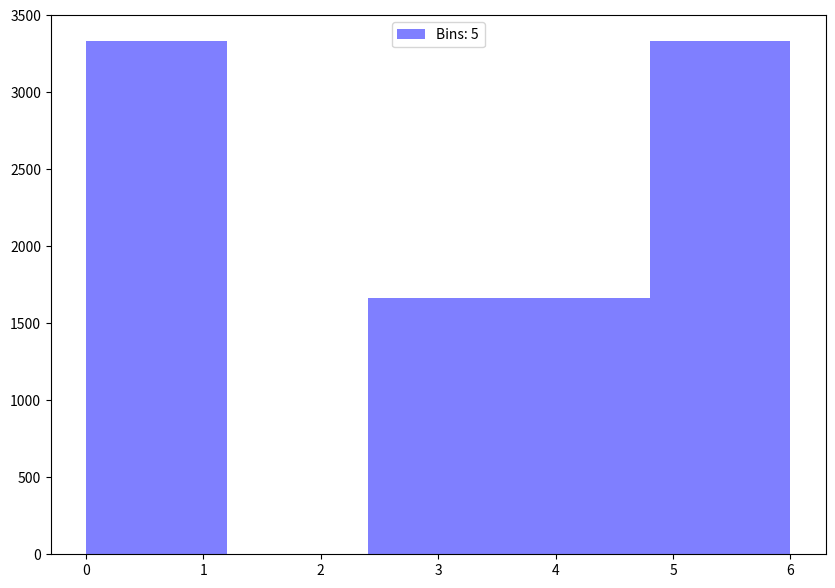
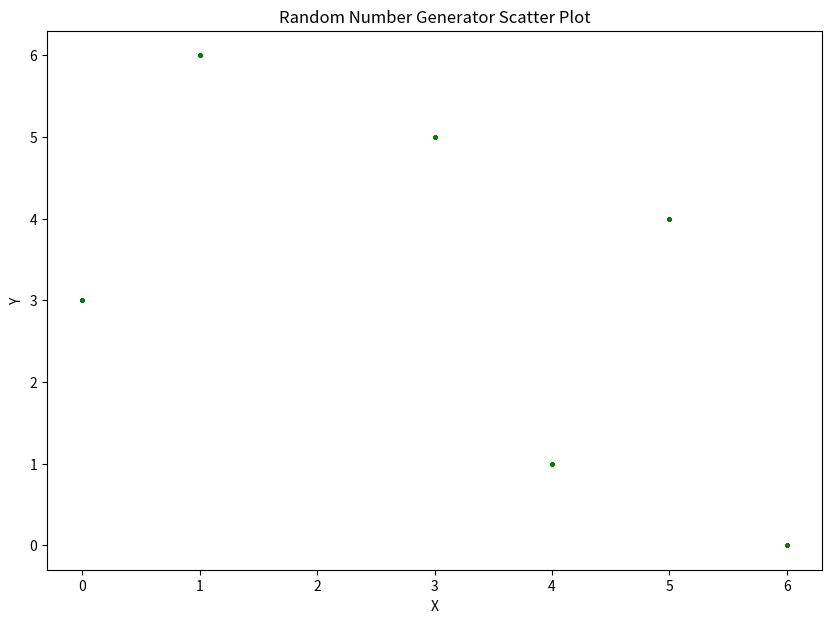
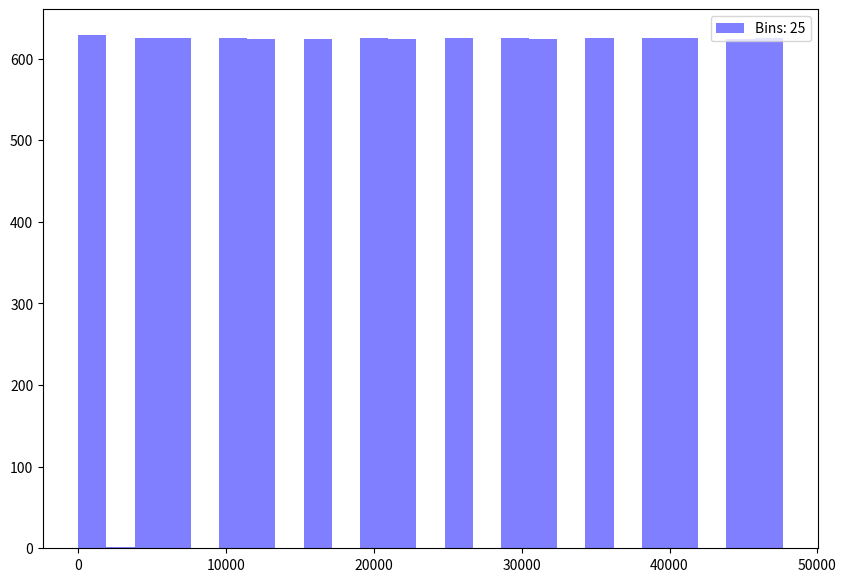
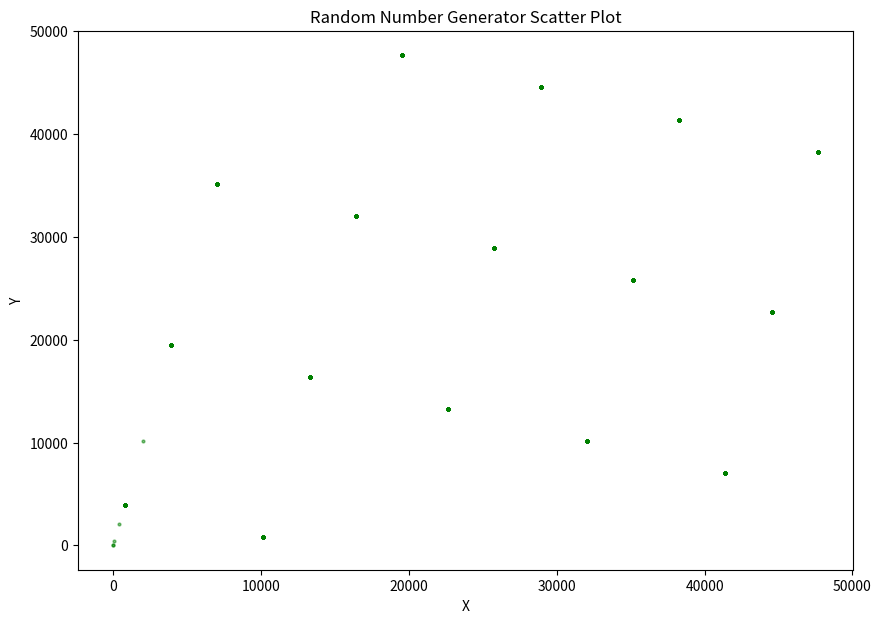
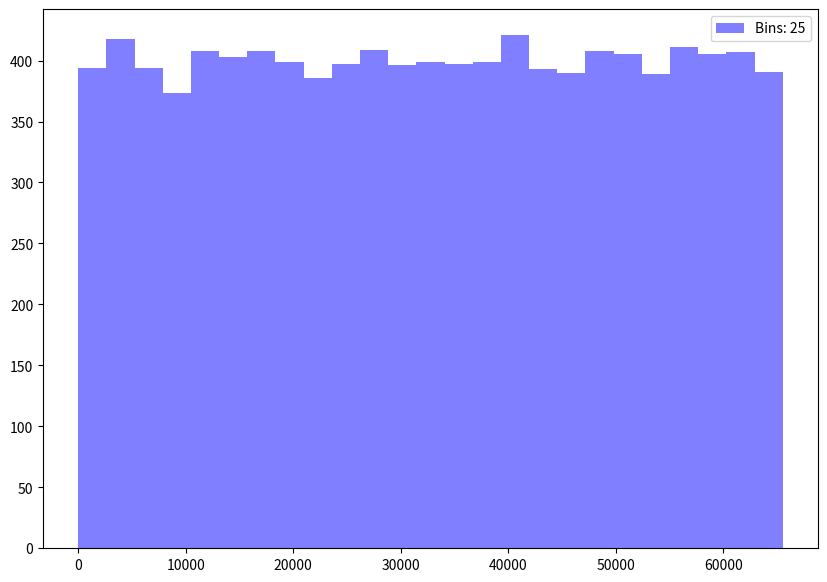
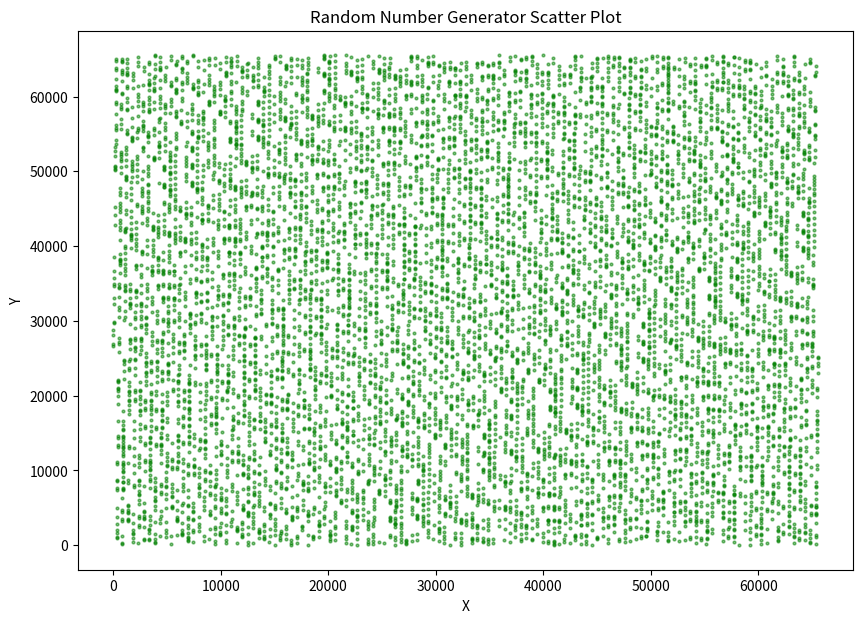

Source code (Python) for these figures, in order:
#!/usr/bin/env python3
# -*- coding: utf-8 -*-
"""
Created on Mon May 29 18:50:59 2023

[redacted]
"""
from matplotlib import pyplot as plt
import numpy as np

#Exercise 1 - Stochastic Simulations
#%% LCG form scratch
#
class LCGFromScratch:
    # Seed value
    Xo = 5 #as low as we want, just the starting point
    
    # Modulus parameter
    m = 7 # sufficiently high like 50000 circle around the points
    
    # Multiplier term
    a = 3
    
    # Increment term
    c = 3
    
    # Number of Random numbers to be generated
    noOfRandomNums = 10000
    
    # To store random numbers
    randomNums = [0]* (noOfRandomNums)
    
    n_bins = 5

    def linearCongruentialMethod(self, Xo, m, a, c, randomNums, noOfRandomNums):
        
        # Initialize the seed state
        randomNums[0] = Xo
        
        # Traverse to generate required numbers of random numbers
        
        for i in range(1, noOfRandomNums):
            
            # Follow the linear congruential method
            randomNums[i] = ((randomNums[i-1]*a)+c) % m
        return randomNums
        
 #%%  Generate 10.000 (pseudo-) random numbers and present these numbers in a histogramme
    def generateHist(self, randomNums, n_bins):
        
        # Creating histogram
        fig, ax = plt.subplots(figsize=(10, 7))
        #n_bins = 5 #expected 10 bins
        ax.hist(randomNums, 
                bins=n_bins, 
                #range=(0, 10), 
                color='blue', 
                alpha=0.5)
        plt.legend([f'Bins: {n_bins}'])
        plt.show()
        
        return randomNums

    
#%% Tests

    def scatterTest(self, randomNums):
        
        # Scatter plot with size variations
        fig, ax = plt.subplots(figsize=(10, 7))
        x = randomNums[:-1]  # Take all numbers except the last one
        y = randomNums[1:]   # Shift the numbers by one position
        
        
        ax.scatter(x, y,  s= 4, color='green', alpha=0.5)
        ax.set_xlabel('X')
        ax.set_ylabel('Y')
        ax.set_title('Random Number Generator Scatter Plot')
        plt.show()
        

    def kolmogorov_smirnov_test(self, sample1, sample2, alpha):
        # graph expected
        
        # Sort the samples
        sample1 = np.sort(sample1)
        sample2 = np.sort(sample2)
        
        # Calculate the empirical cumulative distribution functions (ECDFs)
        n1 = len(sample1)
        n2 = len(sample2)
        ecdf1 = np.arange(1, n1 + 1) / n1
        ecdf2 = np.arange(1, n2 + 1) / n2
        
        # Calculate the test statistic (D)
        d = np.max(np.abs(ecdf1 - ecdf2))
        
        # Calculate the critical value
        critical_value = np.sqrt(-0.5 * np.log(alpha / 2) / (n1 + n2))
        
        # Perform the hypothesis test
        if d > critical_value:
            return "Reject null hypothesis. The samples are significantly different."
        else:
            return "Cannot reject null hypothesis. The samples are not significantly different."
    
    def chiSquareTest(self, observed_frequencies, expected_frequencies):
        #graph expected
        
        # Calculate the chi-square statistic
        chi_square = 0
        for observed, expected in zip(observed_frequencies, expected_frequencies):
            chi_square += ((observed - expected) ** 2) / expected

        # Calculate the critical value for the chi-square test
        critical_value = 16.92  # From chi-square distribution table with (n_bins - 1) degrees of freedom and significance level 0.05

        # Perform the chi-square test
        p_value = 1 if chi_square < critical_value else 0

        return chi_square, p_value
    
    def above_below_test(self, data, median):
        # graph expected
        
        above_runs = 0
        below_runs = 0
        current_run = 1 if data[0] > median else -1
    
        for i in range(1, len(data)):
            if data[i] > median and current_run > 0:
                current_run += 1
            elif data[i] < median and current_run < 0:
                current_run -= 1
            else:
                if current_run > 0:
                    above_runs += 1
                else:
                    below_runs += 1
                current_run = 1 if data[i] > median else -1
    
        # Handle the final run
        if current_run > 0:
            above_runs += 1
        else:
            below_runs += 1
    
        n = above_runs + below_runs
        mean = (2 * above_runs * below_runs) / n + 1
        variance = (mean - 1) * (mean - 2) / (n - 1)
        z = (above_runs - mean) / variance**0.5
        p_value = 2 * (1 - self.calculate_cdf(abs(z)))
        return p_value

    def runTest(self):
        # Function Call
        self.linearCongruentialMethod(self.Xo, self.m, self.a, self.c, self.randomNums, self.noOfRandomNums)

        runs = 1
        n1, n2 = 0, 0
        for i in range(1, len(self.randomNums)):
            if self.randomNums[i] != self.randomNums[i - 1]:
                runs += 1
                if self.randomNums[i] > self.randomNums[i - 1]:
                    n1 += 1
                else:
                    n2 += 1
        n = n1 + n2
        mean = (2 * n1 * n2) / n + 1
        variance = (mean - 1) * (mean - 2) / (n - 1)
        z = (runs - mean) / variance**0.5
        p_value = 2 * (1 - self.calculate_cdf(abs(z)))

        return p_value
    
    def calculate_cdf(self, x):
        # Calculate the cumulative distribution function (CDF) of the standard normal distribution
        cdf = (1 + self.erf(x / np.sqrt(2))) / 2
        return cdf

    def erf(self, x):
        # Approximation of the error function (erf) using a series expansion
        erf = 0
        term = x
        sign = 1

        for k in range(1, 100):
            erf += sign * term / (2 * k - 1)
            sign *= -1
            term *= x ** 2 / k
        
        return erf
    
    def correlationTest(self, x, y):
        #graph expected
        
        # Calculate the correlation coefficient (Pearson's correlation)
        n = len(x)
        sum_x = sum(x)
        sum_y = sum(y)
        sum_xy = sum([xi * yi for xi, yi in zip(x, y)])
        sum_x_squared = sum([xi ** 2 for xi in x])
        sum_y_squared = sum([yi ** 2 for yi in y])

        correlation = (n * sum_xy - sum_x * sum_y) / (np.sqrt(n * sum_x_squared - sum_x ** 2) * np.sqrt(n * sum_y_squared - sum_y ** 2))

        # Perform the t-test for correlation
        t = correlation * np.sqrt((n - 2) / (1 - correlation ** 2))
        p_value = 2 * (1 - self.calculate_cdf(abs(t)))

        return correlation, p_value


#%% Results 

#%% LCG Instance
        
# Create an instance of the LCGFromScratch class
lcg = LCGFromScratch()

#%% Histogram & Scatter

# Call the generateHist method

#bad choice
randomNums = lcg.linearCongruentialMethod(lcg.Xo, lcg.m, lcg.a, lcg.c, lcg.randomNums, lcg.noOfRandomNums)
lcg.generateHist(randomNums, 5)
lcg.scatterTest(randomNums)

#good choice
randomNums2 = lcg.linearCongruentialMethod(3, 50000, 5, 1, lcg.randomNums, lcg.noOfRandomNums)
lcg.generateHist(randomNums2, 25)
lcg.scatterTest(randomNums2)

#good choice
randomNums3 = lcg.linearCongruentialMethod(3, 65536, 129, 26461, lcg.randomNums, 10000)
lcg.generateHist(randomNums3, 25)
lcg.scatterTest(randomNums3)

#%% Kolmogorov

# Extract the generated random numbers
generated_nums = lcg.randomNums

# Split the generated_nums into two parts
observed_sample = generated_nums[:len(generated_nums)//2]
comparison_sample = generated_nums[len(generated_nums)//2:]

# Apply the Kolmogorov-Smirnov test
alpha = 0.05
result = lcg.kolmogorov_smirnov_test(observed_sample, comparison_sample, alpha)

print(result)

#%% run & above below

# Perform run test
p_value_run = lcg.runTest()
print("Run test p-value:", p_value_run)

# Generate random numbers for correlation test
x = lcg.randomNums[:100]  # Example subset of random numbers
y = lcg.randomNums[100:200]  # Example subset of random numbers

# Perform correlation test
correlation, p_value_corr = lcg.correlationTest(x, y)
print("Correlation coefficient:", correlation)
print("Correlation test p-value:", p_value_corr)

#%% C, repeat the process for a,b,M

best_combination = None
best_score = float('inf')

worst_combination = None
worst_score = 0

# Define the ranges for values of "a", "b", and "M" to experiment with
a_values = [1, 2, 3]
c_values = [1, 2, 3]
M_values = [100, 200, 300]

# Loop through all combinations of values
for a in a_values:
    for c in c_values:
        for M in M_values:
            # Create an instance of LCGFromScratch with current values
            lcg = LCGFromScratch()
            lcg.a = a
            lcg.c = c
            lcg.M = M
'''          
            # Generate random numbers and perform statistical tests
            random_nums = lcg.randomNums
            # Perform statistical tests and evaluation
            # Example: Chi-squared test
            observed, bins = np.histogram(random_nums, bins='auto')
            expected = np.mean(observed) * np.ones_like(observed)
            #chi2_stat, chi2_pvalue = chisquare(observed, expected)
            
            # Example: Kolmogorov-Smirnov test
            #ks_stat, ks_pvalue = kstest(random_nums, 'uniform')
            
            # Evaluate the quality of the generator and calculate a score
            # Calculate a score based on the statistical tests and evaluation
            #score = chi2_pvalue * ks_pvalue
            
            # Update the best and worst combinations if necessary
            if score < best_score:
                best_score = score
                best_combination = (a, b, M)
            
            if score > worst_score:
                worst_score = score
                worst_combination = (a, b, M)
                

# Print the best and worst combinations
print("Best combination:", best_combination)
print("Worst combination:", worst_combination)
'''








